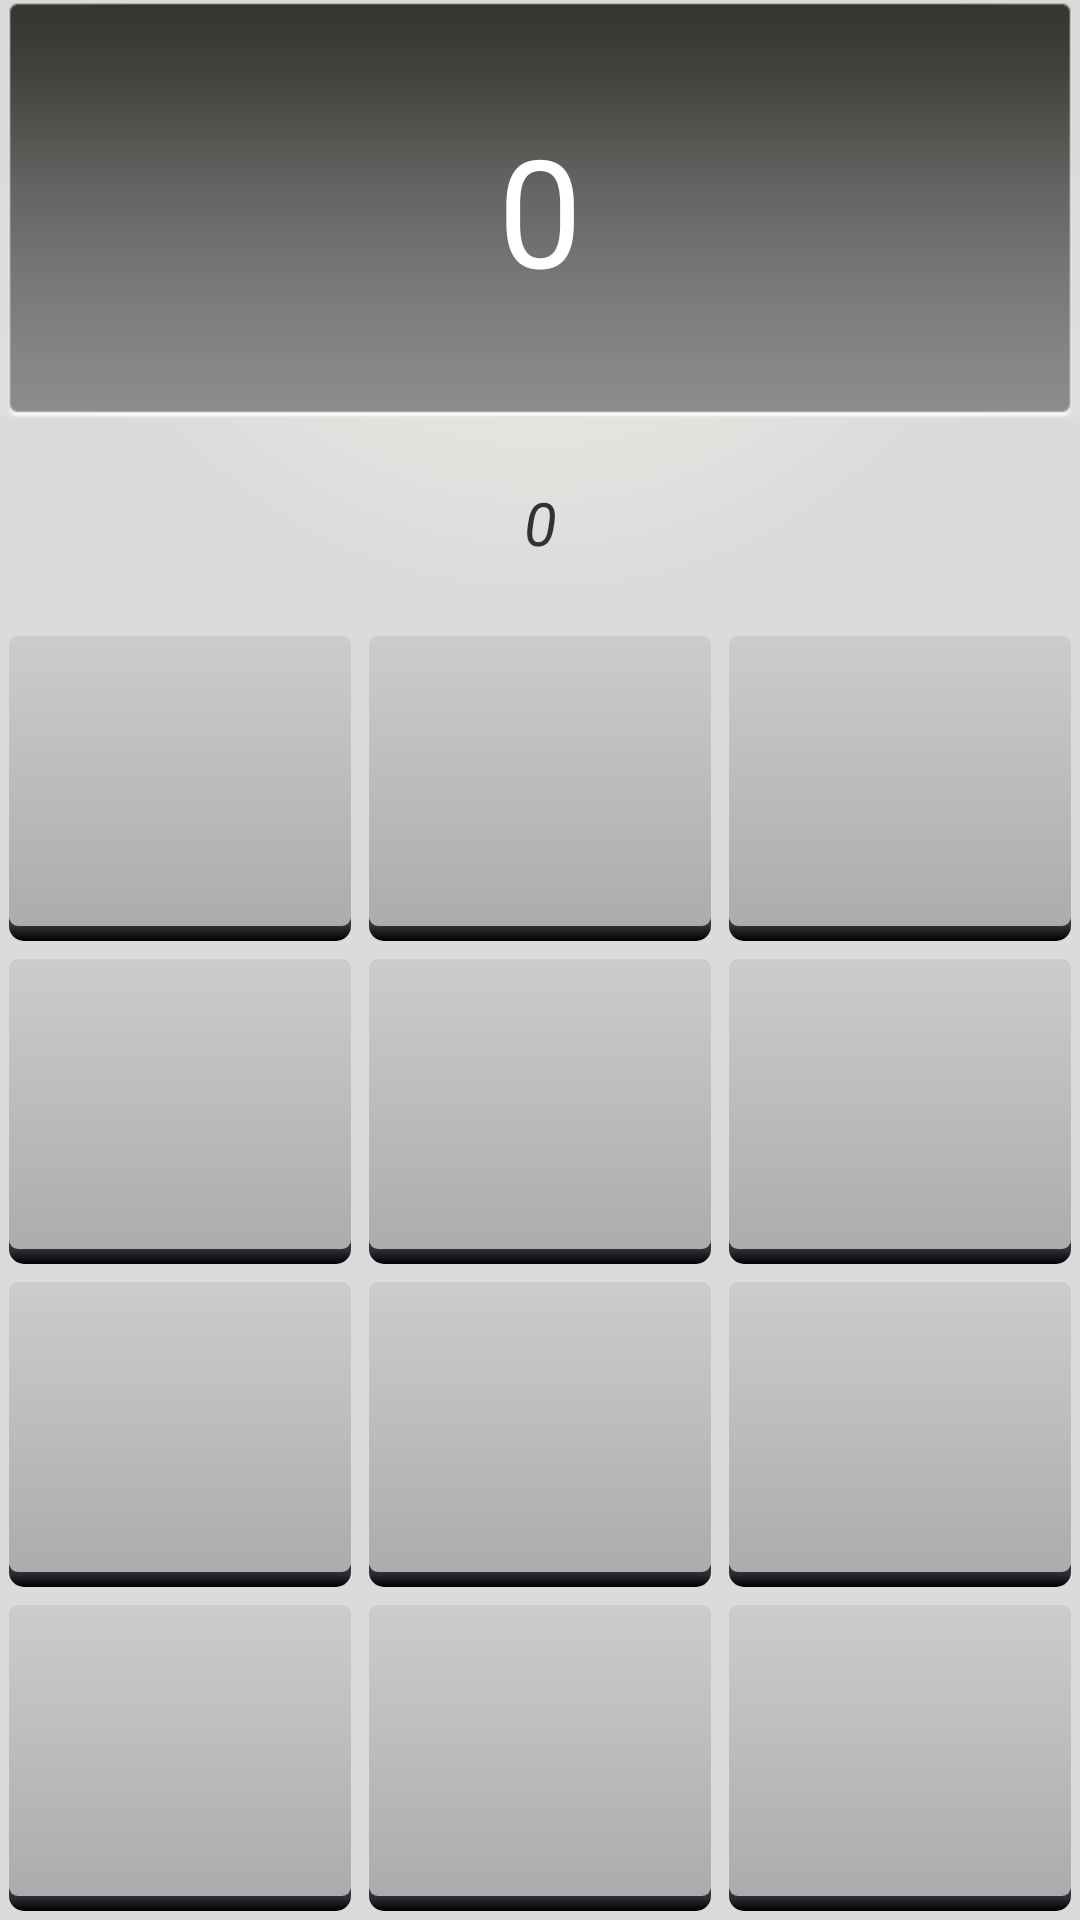

Here is an Android app screen rendered from its layout file. Give the layout XML and the strings, colors and styles it references.
<!-- AndroidManifest.xml: application theme AppTheme -->
<!-- res/layout/fragment_remote_control.xml -->
<TableLayout xmlns:android="http://schemas.android.com/apk/res/android"
    android:id="@+id/fragment_remote_control_tableLayout"
    android:layout_width="match_parent"
    android:layout_height="match_parent"
    android:background="@drawable/remote_background"
    android:stretchColumns="*" >

    <TextView
        android:id="@+id/fragment_remote_control_selectedTextView"
        android:layout_width="match_parent"
        android:layout_height="0dp"
        android:layout_weight="2"
        android:background="@drawable/window_patch"
        android:gravity="center"
        android:text="0"
        android:textColor="#ffffff"
        android:textSize="50dp" />

    <TextView
        android:id="@+id/fragment_remote_control_workingTextView"
        android:layout_width="match_parent"
        android:layout_height="0dp"
        android:layout_weight="1"
        android:background="@drawable/bar_patch"
        android:gravity="center"
        android:text="0"
        android:textStyle="italic"
        android:textSize="20dp" />

    <include
        android:layout_weight="1"
        android:layout_width="match_parent"
        android:layout_height="0dp"
        layout="@layout/button_row" />

    <include
        android:layout_weight="1"
        android:layout_width="match_parent"
        android:layout_height="0dp"
        layout="@layout/button_row" />

    <include
        android:layout_weight="1"
        android:layout_width="match_parent"
        android:layout_height="0dp"
        layout="@layout/button_row" />

    <include
        android:layout_weight="1"
        android:layout_width="match_parent"
        android:layout_height="0dp"
        layout="@layout/button_row" />

</TableLayout>
<!-- res/layout/button_row.xml (included above) -->
<?xml version="1.0" encoding="utf-8"?>

<TableRow xmlns:android="http://schemas.android.com/apk/res/android" >

    <Button style="@style/RemoteButton" />

    <Button style="@style/RemoteButton" />

    <Button style="@style/RemoteButton" />

</TableRow>
<!-- resources referenced by this layout -->
<resources>
  <!-- drawable remote_background (drawable) -->
  <?xml version="1.0" encoding="utf-8"?>
  
  <shape xmlns:android="http://schemas.android.com/apk/res/android" >
  
      <gradient
          android:centerY="0.05"
          android:endColor="#dbdbdb"
          android:gradientRadius="500"
          android:startColor="#f4f4e9"
          android:type="radial" />
  
  </shape>
  <style name="RemoteButton">
          <item name="android:layout_width">0dp</item>
          <item name="android:layout_height">match_parent</item>
          <item name="android:textColor">@drawable/button_text_color</item>
          <item name="android:textSize">20dp</item>
          <item name="android:layout_margin">3dp</item>
          <item name="android:background">@drawable/button_shape_shadowed</item>
      </style>
  <style name="AppTheme" parent="AppBaseTheme">
          
      </style>
  <!-- drawable button_text_color (drawable) -->
  <?xml version="1.0" encoding="utf-8"?>
  
  <selector xmlns:android="http://schemas.android.com/apk/res/android">
  
      <item android:state_pressed="false" android:color="#ffffff"></item>
      <item android:state_pressed="true" android:color="#556699"></item>
  
  </selector>
  <!-- drawable button_shape_shadowed (drawable) -->
  <?xml version="1.0" encoding="utf-8"?>
  
  <layer-list xmlns:android="http://schemas.android.com/apk/res/android" >
  
      <item>
          <shape android:shape="rectangle" >
              <corners android:radius="5dp" />
  
              <gradient
                  android:angle="90"
                  android:centerColor="#303339"
                  android:centerY="0.05"
                  android:endColor="#000000"
                  android:startColor="#000000" />
          </shape>
      </item>
      <item>
          <inset
              android:drawable="@drawable/button_shape"
              android:insetBottom="5dp" />
      </item>
  
  </layer-list>
  <style name="AppBaseTheme" parent="android:Theme.Light">
          
      </style>
  <!-- drawable button_shape (drawable) -->
  <?xml version="1.0" encoding="utf-8"?>
  
  <selector xmlns:android="http://schemas.android.com/apk/res/android">
      <item android:drawable="@drawable/button_shape_normal" android:state_pressed="false"></item>
      <item android:drawable="@drawable/button_shape_pressed" android:state_pressed="true"></item>
  
  </selector>
  <!-- drawable button_shape_normal (drawable) -->
  <?xml version="1.0" encoding="utf-8"?>
  
  <shape xmlns:android="http://schemas.android.com/apk/res/android"
      android:shape="rectangle" >
  
      <corners android:radius="3dp" />
  
      <gradient
          android:angle="90"
          android:endColor="#cccccc"
          android:startColor="#acacac" />
  
  </shape>
  <!-- drawable button_shape_pressed (drawable) -->
  <?xml version="1.0" encoding="utf-8"?>
  
  <shape xmlns:android="http://schemas.android.com/apk/res/android"
      android:shape="rectangle" >
  
      <corners android:radius="3dp" />
  
      <gradient
          android:angle="270"
          android:endColor="#cccccc"
          android:startColor="#acacac" />
  
  </shape>
</resources>
